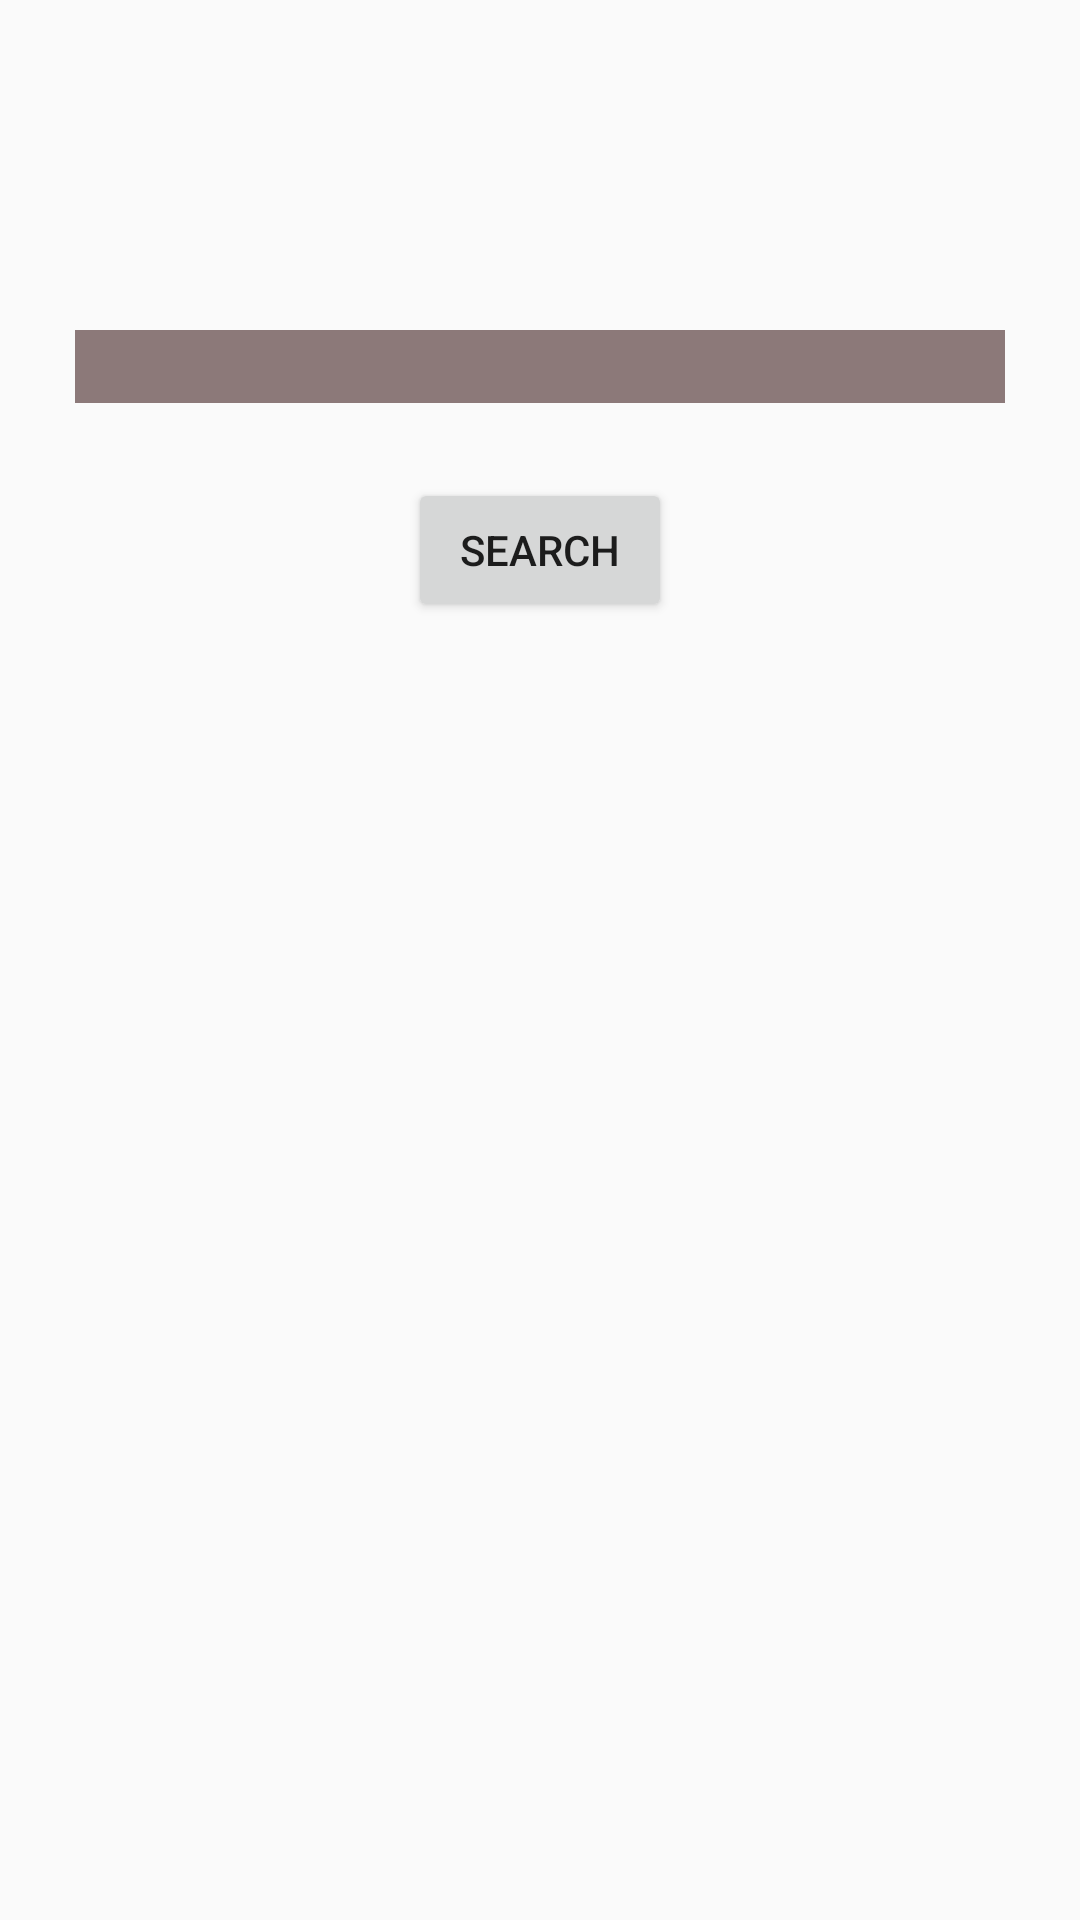

Reconstruct the res/layout file that produces this screen, plus the resources it refers to.
<!-- AndroidManifest.xml: application theme AppTheme -->
<!-- res/layout/fragment_search.xml -->
<RelativeLayout

    xmlns:android="http://schemas.android.com/apk/res/android"
    xmlns:tools="http://schemas.android.com/tools"
    android:layout_width="match_parent"
    android:layout_height="match_parent"
    android:weightSum="1">

    <EditText
        android:layout_width="match_parent"
        android:layout_height="wrap_content"
        android:layout_marginTop="110dp"
        android:layout_marginLeft="25dp"
        android:textSize="18sp"
        android:layout_marginRight="25dp"
        android:id="@+id/search_fragment_search_text_view"
        android:background="#8c7979"
        android:maxLines="1" />

    <Button
        android:layout_width="wrap_content"
        android:layout_height="wrap_content"
        android:text="@string/search_btn"
        android:id="@+id/search_fragment_search_btn"
        android:layout_below="@+id/search_fragment_search_text_view"
        android:layout_centerHorizontal="true"
        android:layout_marginTop="25dp" />

</RelativeLayout>
<!-- resources referenced by this layout -->
<resources>
  <string name="search_btn">Search</string>
  <style name="AppTheme" parent="Theme.AppCompat.Light.NoActionBar">
          
          <item name="colorPrimary">@color/colorPrimary</item>
          <item name="colorPrimaryDark">@color/colorPrimaryDark</item>
          <item name="colorAccent">@color/colorAccent</item>
      </style>
  <!-- not gathered from this repository: default colours our renderer supplied (Android Studio template values) -->
  <color name="colorPrimary">#FF6200EE</color>
  <color name="colorPrimaryDark">#FF3700B3</color>
  <color name="colorAccent">#FF03DAC5</color>
</resources>
